Run: headless pygame with SDL's dummy video driver; simulated clock (each Clock.tick advances the game by its frame time, no real sleeping); random seed 0; keys injected as events and as key.get_pressed() state; no mouse input.
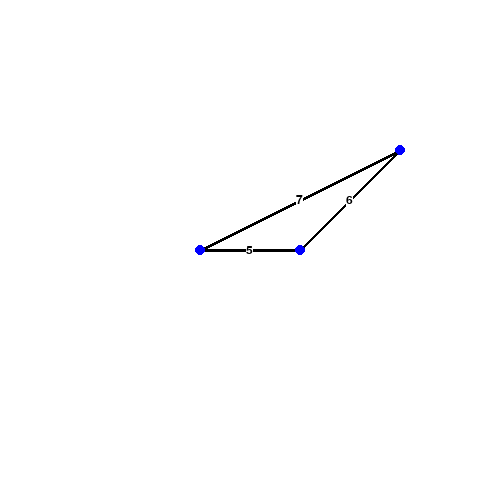
Frame 1 of 4 · flips 1–60 · no input
Frame 2 of 4 · flips 61–180 · tapped SPACE, RETURN · held RIGHT (→), D · screen unchanged from frame 1, image omitted
Frame 3 of 4 · flips 181–300 · held DOWN (↓), S · screen unchanged from frame 2, image omitted
Frame 4 of 4 · flips 301–420 · held LEFT (←), A, UP (↑), W · screen unchanged from frame 3, image omitted

The pygame program that drew these frames:

import pygame
from sys import exit
import math
from collections import namedtuple

# Pygame initalization
pygame.init()
screen = pygame.display.set_mode((500, 500))
pygame.display.set_caption("Dijkstra's Algorithm")
clock = pygame.time.Clock()
font = pygame.font.SysFont("Arial", 18)

# Constants
NODE_RADIUS = 5
NODE_COLOR = (0, 0, 255)    # Blue
EDGE_COLOR = (0, 0, 0)      # Black
EDGE_WIDTH = 3
TEXT_COLOR = (0, 0, 0)      # Black
BG_COLOR = (255, 255, 255)  # White

def draw_node(node):
    pygame.draw.circle(screen, NODE_COLOR, node, NODE_RADIUS)

def draw_line(start, end):
    pygame.draw.line(screen, EDGE_COLOR, start, end, EDGE_WIDTH)

def get_midpoint(start, end):
    return ((start[0] + end[0]) / 2, (start[1] + end[1]) / 2)

# Draws the weight centered at the middle of an edge between 2 points
def draw_weight(start, end, weight):
    text = font.render(f"{weight:.0f}", True, TEXT_COLOR, BG_COLOR)
    midpoint = get_midpoint(start, end)
    screen.blit(text, (midpoint[0] - text.get_width() / 2, midpoint[1] - text.get_height() / 2))

def draw_graph(graph):
    for index, node in enumerate(graph):
        for neighbor_index, weight in node.neighbors:
            # Checks that the line between them hasn't already been drawn
            if neighbor_index > index:
                draw_line(node.pos, graph[neighbor_index].pos)
                draw_weight(node.pos, graph[neighbor_index].pos, weight)
        draw_node(node.pos)

Node = namedtuple("Node", ["pos", "neighbors"])

# Stored as an adjacency list
graph = [
    Node((200, 250), [(1, 5), (2, 7)]),  # Node 0 Neighbors Node 1 with an edge weight of 5
    Node((300, 250), [(0, 5), (2, 6)]),
    Node((400, 150), [(0, 7), (1, 6)])
]

while True:
    # Event handling
    for event in pygame.event.get():
        # Quits if the window is closed or if the user presses escape or q
        if (event.type == pygame.QUIT
                or (event.type == pygame.KEYDOWN and (event.key == pygame.K_ESCAPE or event.key == pygame.K_q))):
            pygame.quit()
            exit()

    screen.fill(BG_COLOR)
    draw_graph(graph)

    pygame.display.flip()
    clock.tick(60)
